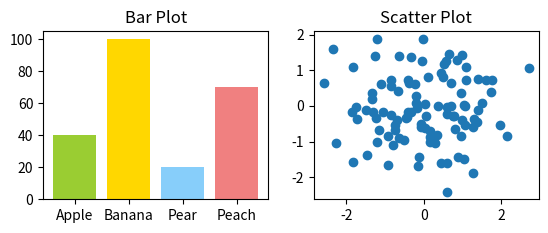
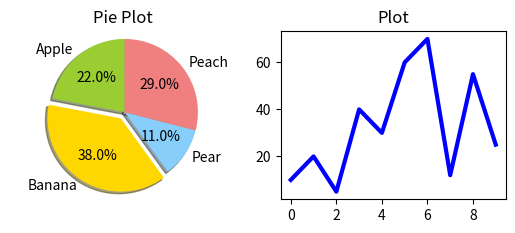
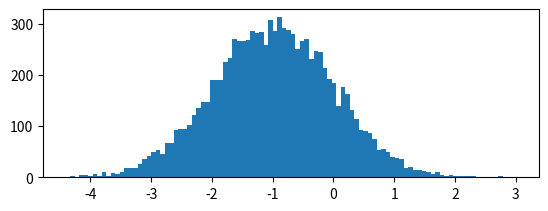

Write the Python code that produced these figures, in order. (Note: this script raises an exception after producing the figures.)
# -*- coding: utf-8 -*-
'''
Ex2_6.画一张图，包含5幅子图，布局为：第一行2幅，左边为柱状图（bar plot），
      右边为散点图(scatter plot)；第二行2幅，左边为饼图（pie plot），
      右边为折线图（plot），第三行1幅子图，为直方图（histogram plot）。
      相关数据请自行随机创建或从网上采集。每幅子图要有相应的标题，表示什么类型的图。
      可参考的源文件有：“ch6_histgram_plot.py”、“ch6_pie_plot1.py”和“ch6_multiple_subplots.py”。
'''
import matplotlib.pyplot as plt
import numpy as np

t1 = np.random.randn(100)
t2 = np.random.randn(100)

#No.1
plt.figure(1)
#left
plt.subplot(221)
labels=['Apple', 'Banana', 'Pear', 'Peach'] 
colors=['yellowgreen', 'gold', 'lightskyblue', 'lightcoral']
num=[40, 100, 20, 70] 
plt.bar(range(len(num)), num, color=colors, tick_label=labels)
plt.title('Bar Plot') 
#right
plt.subplot(222)
plt.scatter(t1, t2)
plt.title('Scatter Plot') 

#No,2
plt.figure(2)
#left
plt.subplot(221)
labels=['Apple', 'Banana', 'Pear', 'Peach'] 
sizes=[22, 38, 11, 29]
colors=['yellowgreen', 'gold', 'lightskyblue', 'lightcoral']
explode=(0, 0.1, 0, 0)
plt.pie(sizes, explode=explode, labels=labels, colors=colors,
        autopct='%.1f%%', shadow=True, startangle=90)
plt.axis('equal')
plt.title('Pie Plot') 
#right
plt.subplot(222)
x=range(0,10) 
y=[10,20,5,40,30,60,70,12,55,25]
plt.plot(x, y, linewidth=3, color='b')
plt.title('Plot') 

#No.3
plt.figure(3)
plt.subplot(211)
mu,sigma=-1, 1
x=mu+sigma*np.random.randn(10000)
n,bins,patches=plt.hist(x, 100, normed=1, facecolor='r', alpha=0.75)  
plt.title('Histogram Plot')  
plt.text(3.5,.4, r'$\mu=-1,\ \sigma=1$')  
plt.axis([-5,3,0,0.5])

plt.show()